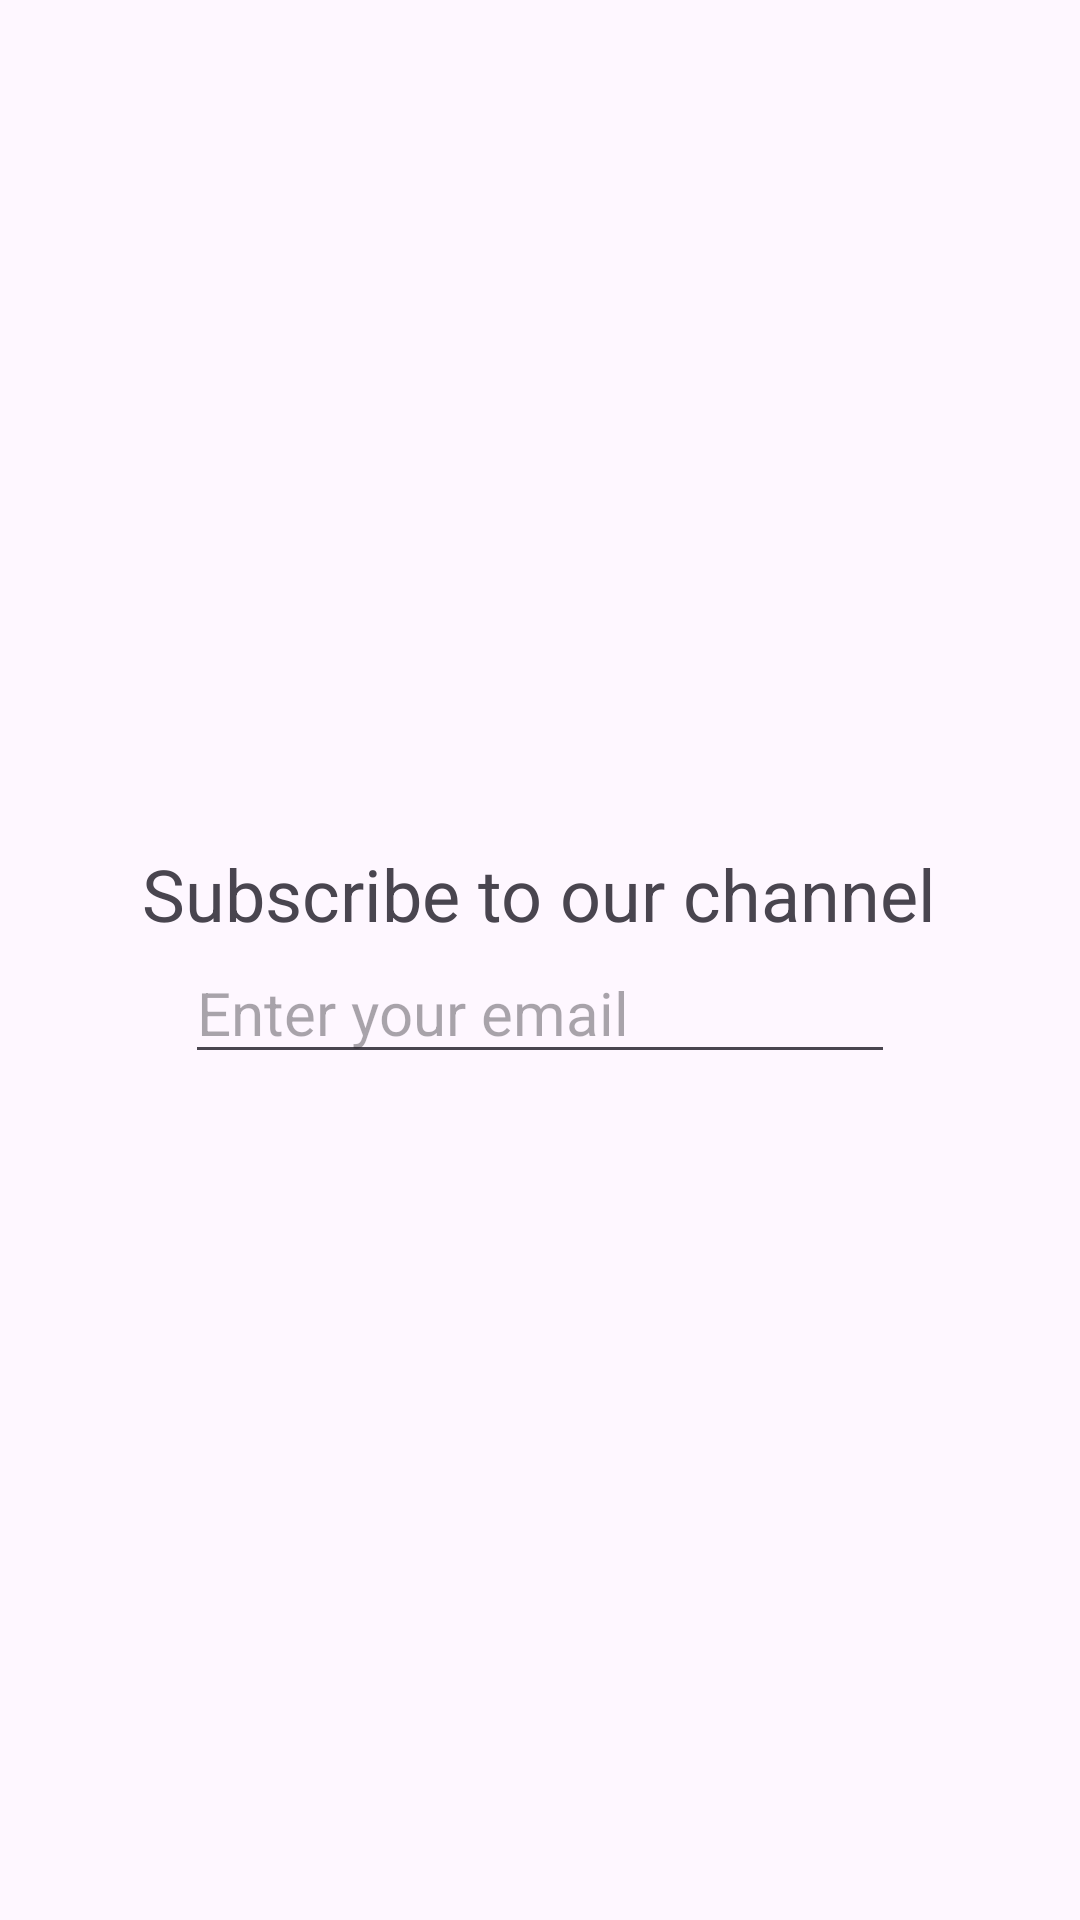

Here is an Android app screen rendered from its layout file. Give the layout XML and the strings, colors and styles it references.
<!-- AndroidManifest.xml: application theme Theme.AndroidBasics -->
<!-- res/layout/custom_dialog_box.xml -->
<?xml version="1.0" encoding="utf-8"?>
<LinearLayout
    xmlns:app="http://schemas.android.com/apk/res-auto"
    xmlns:tools="http://schemas.android.com/tools"
    xmlns:android="http://schemas.android.com/apk/res/android"
    android:layout_height="match_parent"
    android:layout_width="match_parent"
    android:orientation="vertical"
    android:gravity="center"
    >
    <TextView
        android:id="@+id/subs"
        android:layout_width="wrap_content"
        android:layout_height="wrap_content"
        android:text="Subscribe to our channel"
        android:textSize="24sp"
        />
    <EditText
        android:id="@+id/editText"
        android:textSize="20sp"
        android:layout_width="wrap_content"
        android:layout_height="wrap_content"
        android:hint="Enter your email"
        android:ems="10"
        android:inputType="textEmailAddress"
        />
</LinearLayout>
<!-- resources referenced by this layout -->
<resources>
  <style name="Theme.AndroidBasics" parent="Base.Theme.AndroidBasics" />
  <style name="Base.Theme.AndroidBasics" parent="Theme.Material3.DayNight.NoActionBar">
          
          
      </style>
</resources>
